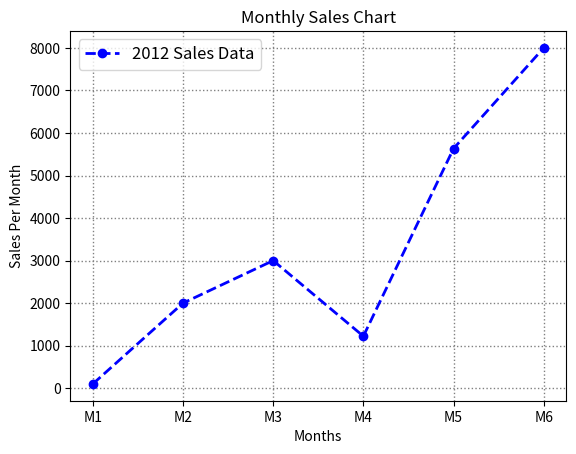

The matplotlib source for this figure:
# plot() function requires the axis information within it so that we can use it for the better visualization aswell
# plt.plot (x,y , color = "color name ", linestyle  = "line style ", linewidth  = "value", marker  = "marker symbol", label = "label name ")
import matplotlib.pyplot as plt
months  = [1,2,3,4,5,6]
sales  = [100,2000,3000,1222,5634,8000]

plt.plot(months, sales, color  = "blue", linestyle = "--", linewidth  = 2, marker = "o", label  = "2012 Sales Data")
plt.xlabel("Months")                                            # it is the label of the y-axis
plt.ylabel("Sales Per Month")                                 # it is the label of the y-axis
plt.title("Monthly Sales Chart")                            # it is the title of the graph 
plt.legend(loc = "upper left", fontsize  = 12)    # it explains what the different colors are doing in the graph
plt.grid(color = "gray", linestyle  = ":", linewidth  =1)           # these are the background lines behind the graph

# plt.xlim(1,4)
# plt.ylim(0,1500)  Actually these two lines are limiting the graph

# Actually these are the ticks being marked on the x axis for the better understanding of the visualization

plt.xticks([1,2,3,4,5,6], ["M1","M2","M3","M4","M5","M6"])

plt.show()
